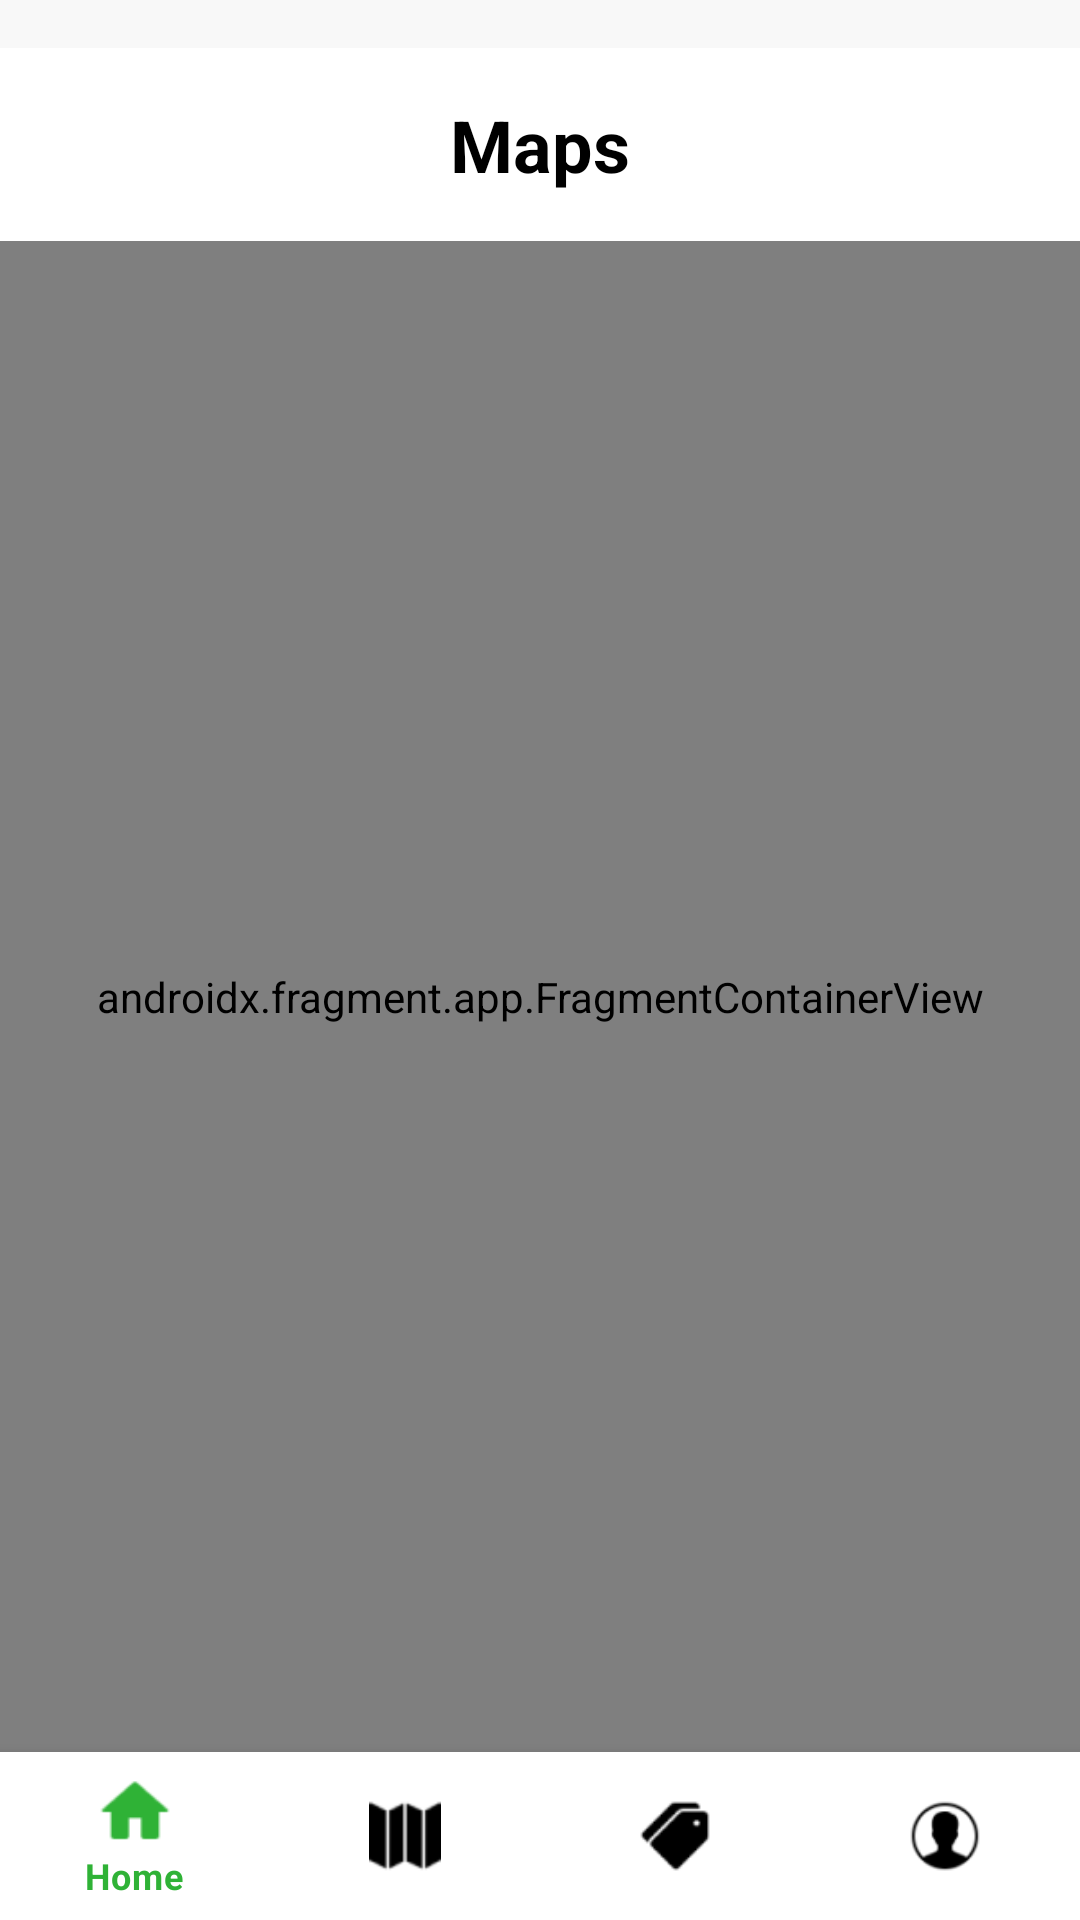

Layout XML and referenced resources for this Android screen:
<!-- AndroidManifest.xml: application theme Theme.SmartFarmFlow -->
<!-- res/layout/maps_activity.xml -->
<?xml version="1.0" encoding="utf-8"?>
<androidx.constraintlayout.widget.ConstraintLayout
    xmlns:android="http://schemas.android.com/apk/res/android"
    xmlns:app="http://schemas.android.com/apk/res-auto"
    android:layout_width="match_parent"
    android:layout_height="match_parent"
    android:background="#F8F8F8">

    
    <TextView
        android:id="@+id/maps_title"
        android:layout_width="0dp"
        android:layout_height="wrap_content"
        android:text="Maps"
        android:textSize="24sp"
        android:textStyle="bold"
        android:gravity="center"
        android:background="@android:color/white"
        android:textColor="@android:color/black"
        app:layout_constraintTop_toTopOf="parent"
        app:layout_constraintStart_toStartOf="parent"
        app:layout_constraintEnd_toEndOf="parent"
        android:layout_marginTop="16dp"
        android:layout_marginBottom="8dp"
        android:padding="16dp" />

    
    <androidx.fragment.app.FragmentContainerView
        android:id="@+id/map"
        android:name="com.google.android.gms.maps.SupportMapFragment"
        android:layout_width="0dp"
        android:layout_height="0dp"
        app:layout_constraintTop_toBottomOf="@id/maps_title"
        app:layout_constraintBottom_toTopOf="@+id/bottom_navigation"
        app:layout_constraintStart_toStartOf="parent"
        app:layout_constraintEnd_toEndOf="parent"
        app:layout_constraintVertical_bias="0" />

    
    <com.google.android.material.bottomnavigation.BottomNavigationView
        android:id="@+id/bottom_navigation"
        android:layout_width="0dp"
        android:layout_height="wrap_content"
        android:background="@android:color/white"
        app:itemIconTint="@drawable/nav_item_color"
        app:layout_constraintBottom_toBottomOf="parent"
        app:layout_constraintStart_toStartOf="parent"
        app:layout_constraintEnd_toEndOf="parent"
        app:menu="@menu/bottom_nav_menu"
        android:elevation="8dp"/>

</androidx.constraintlayout.widget.ConstraintLayout>
<!-- resources referenced by this layout -->
<resources>
  <!-- drawable nav_item_color (drawable) -->
  <?xml version="1.0" encoding="utf-8"?>
  <selector xmlns:android="http://schemas.android.com/apk/res/android">
      <item android:color="#2FB236" android:state_checked="true" />
      <item android:color="@color/black" android:state_checked="false" />
  </selector>
  <style name="Theme.SmartFarmFlow" parent="Theme.MaterialComponents.DayNight.NoActionBar">
          
          <item name="colorPrimary">#2FB236</item>
          <item name="colorPrimaryVariant">#4CAF50</item>
          <item name="colorOnPrimary">@color/white</item>
          
          <item name="colorSecondary">#2FB236</item>
          <item name="colorSecondaryVariant">#2FB236</item>
          <item name="colorOnSecondary">@color/black</item>
          
          <item name="android:statusBarColor">#31B136</item>
          
      </style>
  <!-- not gathered from this repository: default colours our renderer supplied (Android Studio template values) -->
  <color name="black">#FF000000</color>
  <color name="white">#FFFFFFFF</color>
</resources>
